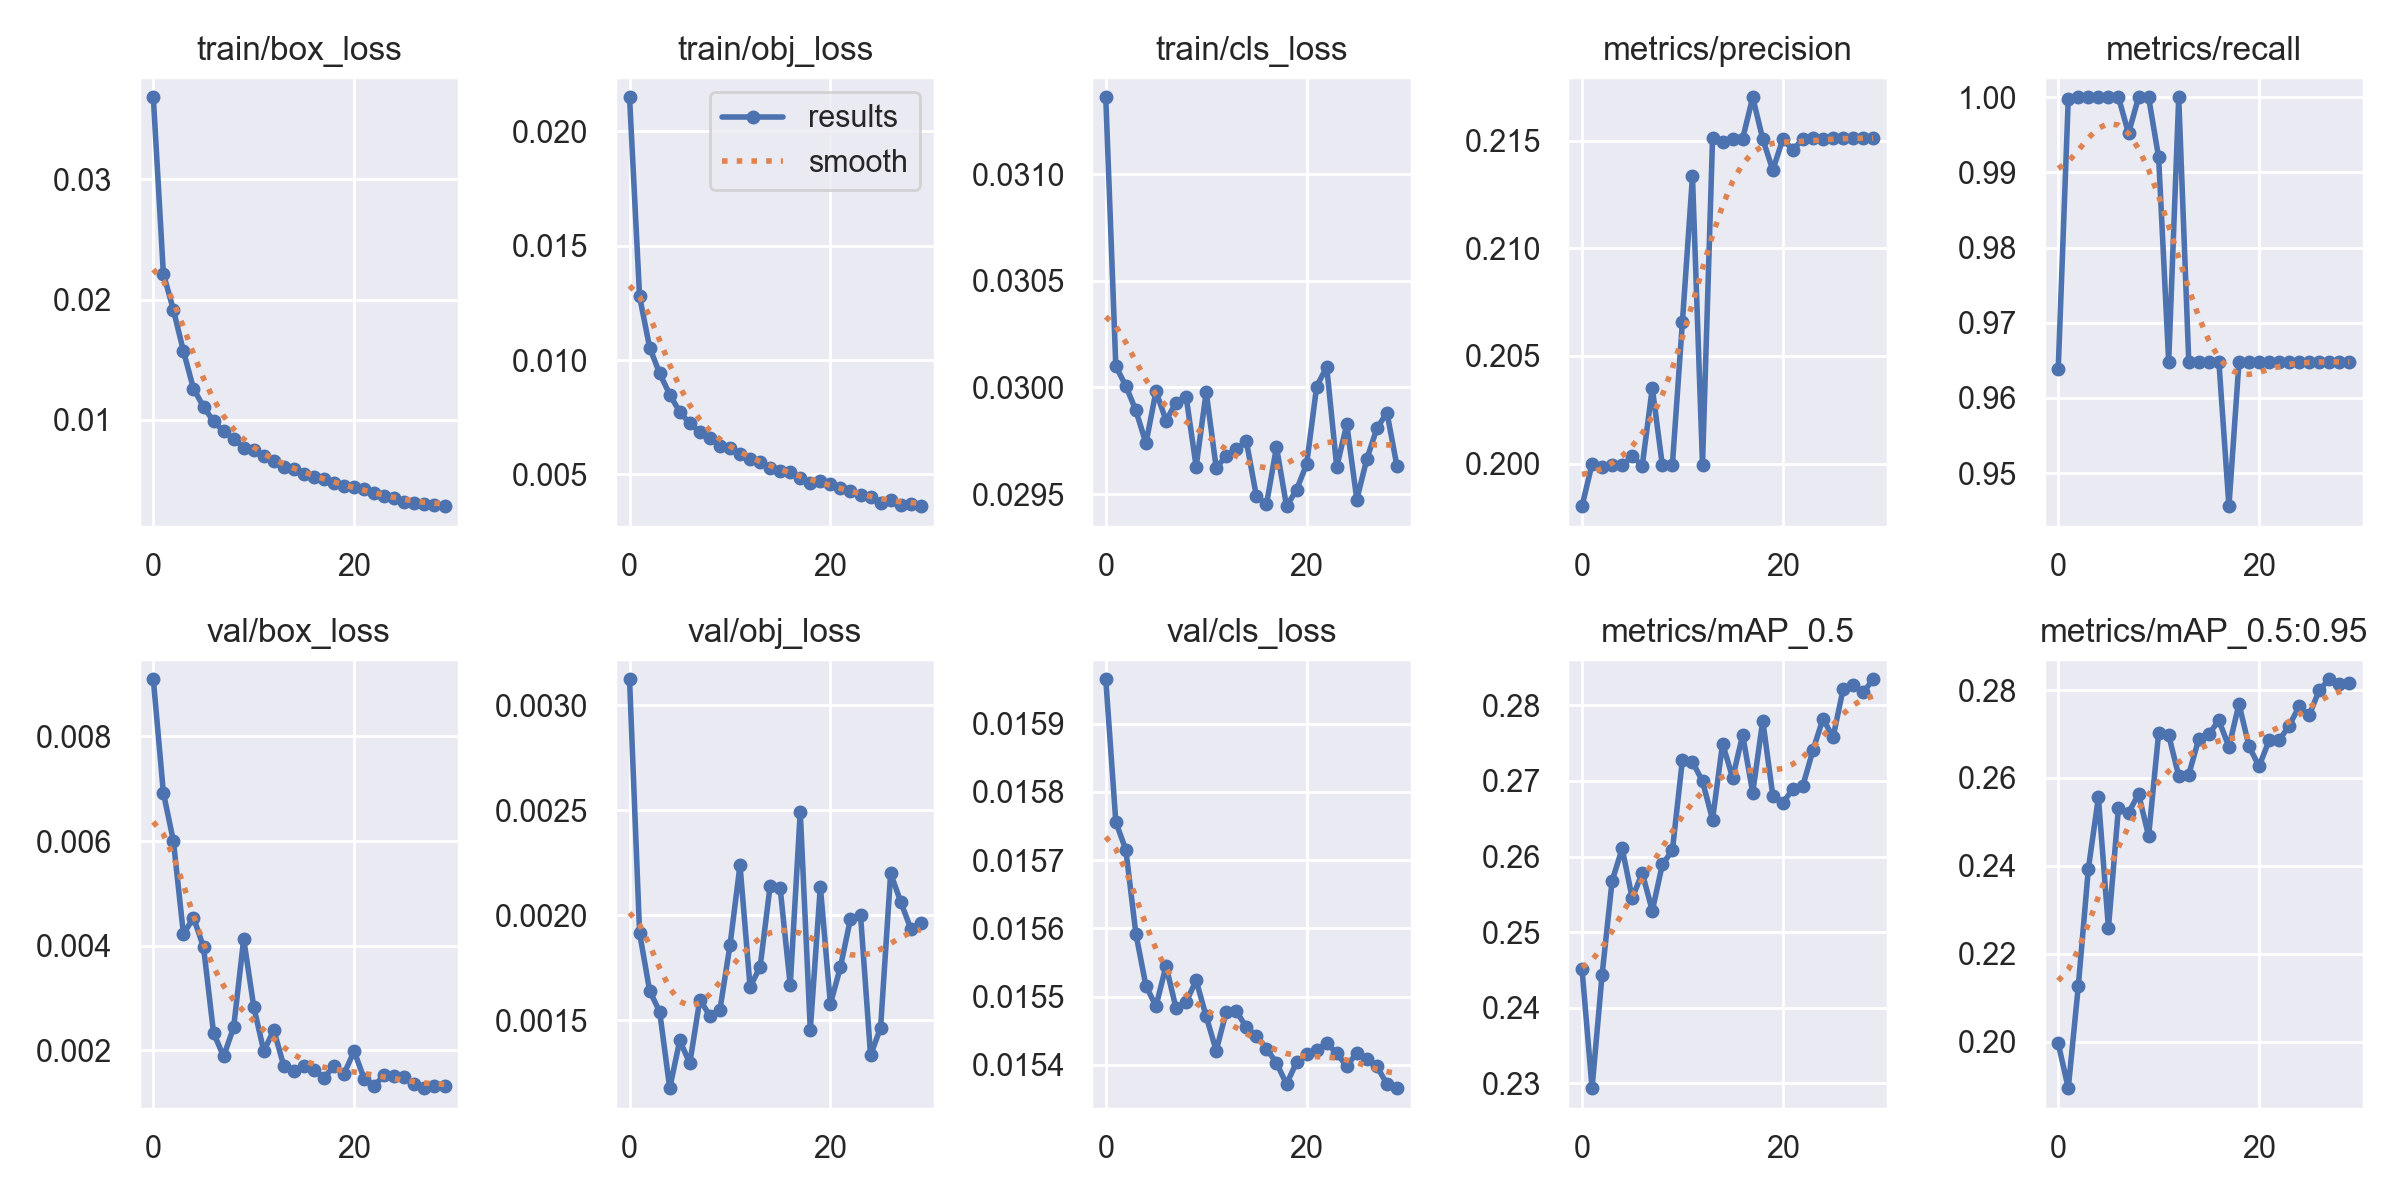

Data behind this chart, as committed beside it:
epoch, train/box_loss, train/obj_loss, train/cls_loss, metrics/precision, metrics/recall, metrics/mAP_0.5, metrics/mAP_0.5:0.95, val/box_loss, val/obj_loss, val/cls_loss, x/lr0, x/lr1, x/lr2
0, 0.03679, 0.02149, 0.03136, 0.198, 0.9638, 0.2452, 0.1996, 0.009092, 0.003123, 0.01597, 0.07002, 0.003331, 0.003331
1, 0.02215, 0.01278, 0.0301, 0.2, 0.9998, 0.2294, 0.1894, 0.006923, 0.001916, 0.01576, 0.0398, 0.006445, 0.006445
2, 0.01914, 0.01055, 0.03001, 0.1998, 1, 0.2444, 0.2126, 0.005999, 0.001641, 0.01571, 0.009359, 0.009338, 0.009338
3, 0.01571, 0.009414, 0.02989, 0.1999, 1, 0.2568, 0.2393, 0.004218, 0.00154, 0.01559, 0.00901, 0.00901, 0.00901
4, 0.0126, 0.008491, 0.02974, 0.1999, 1, 0.2611, 0.2556, 0.004538, 0.001176, 0.01552, 0.00901, 0.00901, 0.00901
5, 0.0111, 0.007731, 0.02998, 0.2003, 1, 0.2545, 0.2259, 0.00397, 0.001404, 0.01549, 0.00868, 0.00868, 0.00868
6, 0.009881, 0.007226, 0.02985, 0.1999, 1, 0.2578, 0.2532, 0.00233, 0.001295, 0.01554, 0.00835, 0.00835, 0.00835
7, 0.009064, 0.006856, 0.02993, 0.2035, 0.9952, 0.2528, 0.2521, 0.001881, 0.001599, 0.01548, 0.00802, 0.00802, 0.00802
8, 0.008425, 0.006579, 0.02996, 0.1999, 1, 0.259, 0.2563, 0.002439, 0.001521, 0.01549, 0.00769, 0.00769, 0.00769
9, 0.007699, 0.006251, 0.02963, 0.1999, 1, 0.2608, 0.2468, 0.004126, 0.001549, 0.01552, 0.00736, 0.00736, 0.00736
10, 0.00749, 0.00616, 0.02998, 0.2066, 0.992, 0.2728, 0.2702, 0.002832, 0.001856, 0.01547, 0.00703, 0.00703, 0.00703
11, 0.006979, 0.005887, 0.02962, 0.2133, 0.9648, 0.2725, 0.2698, 0.001983, 0.002238, 0.01542, 0.0067, 0.0067, 0.0067
12, 0.006592, 0.005673, 0.02968, 0.1999, 1, 0.27, 0.2605, 0.002386, 0.001659, 0.01548, 0.00637, 0.00637, 0.00637
13, 0.006092, 0.005541, 0.02971, 0.2151, 0.9648, 0.2649, 0.2608, 0.001693, 0.001753, 0.01548, 0.00604, 0.00604, 0.00604
14, 0.00595, 0.005296, 0.02975, 0.2149, 0.9648, 0.2749, 0.2689, 0.001609, 0.00214, 0.01545, 0.00571, 0.00571, 0.00571
15, 0.005522, 0.005157, 0.02949, 0.2151, 0.9648, 0.2704, 0.27, 0.001696, 0.002128, 0.01544, 0.00538, 0.00538, 0.00538
16, 0.005232, 0.005115, 0.02945, 0.2151, 0.9648, 0.2761, 0.2731, 0.001623, 0.001667, 0.01542, 0.00505, 0.00505, 0.00505
17, 0.005104, 0.004834, 0.02972, 0.217, 0.9456, 0.2684, 0.2671, 0.001472, 0.002492, 0.0154, 0.00472, 0.00472, 0.00472
18, 0.004745, 0.004611, 0.02944, 0.2151, 0.9648, 0.278, 0.2768, 0.001697, 0.001454, 0.01537, 0.00439, 0.00439, 0.00439
19, 0.0045, 0.004722, 0.02952, 0.2136, 0.9648, 0.2681, 0.2672, 0.001555, 0.002137, 0.0154, 0.00406, 0.00406, 0.00406
20, 0.004408, 0.00456, 0.02964, 0.2151, 0.9648, 0.2671, 0.2627, 0.001982, 0.001577, 0.01542, 0.00373, 0.00373, 0.00373
21, 0.004245, 0.004397, 0.03, 0.2146, 0.9648, 0.2689, 0.2685, 0.001452, 0.001753, 0.01542, 0.0034, 0.0034, 0.0034
22, 0.003905, 0.004258, 0.0301, 0.2151, 0.9648, 0.2694, 0.2686, 0.00132, 0.001983, 0.01543, 0.00307, 0.00307, 0.00307
23, 0.003684, 0.004091, 0.02963, 0.2151, 0.9648, 0.2741, 0.2719, 0.001526, 0.002002, 0.01542, 0.00274, 0.00274, 0.00274
24, 0.003498, 0.003997, 0.02983, 0.2151, 0.9648, 0.2782, 0.2763, 0.001517, 0.001333, 0.0154, 0.00241, 0.00241, 0.00241
25, 0.003199, 0.00375, 0.02947, 0.2151, 0.9648, 0.2758, 0.2743, 0.00148, 0.001465, 0.01542, 0.00208, 0.00208, 0.00208
26, 0.003149, 0.003856, 0.02967, 0.2151, 0.9648, 0.2821, 0.28, 0.001364, 0.0022, 0.01541, 0.00175, 0.00175, 0.00175
27, 0.003031, 0.003658, 0.02981, 0.2151, 0.9648, 0.2827, 0.2825, 0.001275, 0.002064, 0.0154, 0.00142, 0.00142, 0.00142
28, 0.002934, 0.003722, 0.02988, 0.2151, 0.9648, 0.2817, 0.2814, 0.001309, 0.001936, 0.01537, 0.00109, 0.00109, 0.00109
29, 0.002845, 0.003607, 0.02963, 0.2151, 0.9648, 0.2834, 0.2817, 0.001324, 0.001963, 0.01537, 0.00076, 0.00076, 0.00076
